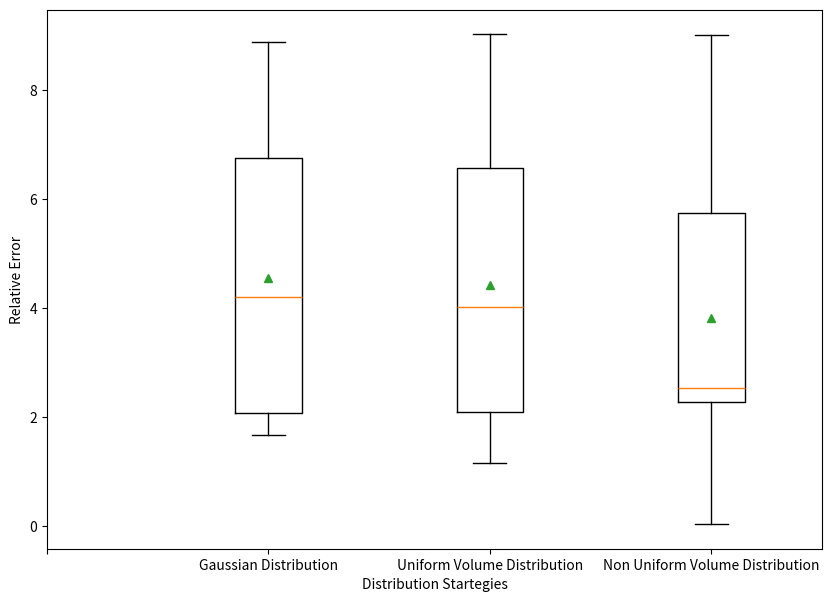

This figure's Python source:
import numpy as np
import matplotlib.pyplot as plt

# ndim_2_oe_gd = [1.337, 1.01776, 1.3849, 1.35521, 1.45235, 1.54517, 1.24959, 1.30194, 1.61606, 1.13293]
# ndim_2_oe_uvd = [1.39602, 1.26139, 0.984809, 1.77421, 1.73238, 1.62379, 1.4941, 1.19308, 1.73035, 1.51645]
# ndim_2_oe_nuvd = [1.20375, 1.2887, 1.29812, 1.53797, 1.36586, 1.47812, 1.32684, 1.55483, 1.43525, 1.89331]

# ndim_2_e_gd = [29.7503, 26.7909, 111.155, 33.9393, 12.0563, 4.91897, 11.7489, 3.99208, 24.4607, 12.2873]
# ndim_2_e_uvd = [5.86695, 15.125, 9.49311, 7.502, 10.4616, 24.3039, 28.8607, 50.6525, 22.9199, 4.04281]
# ndim_2_e_nuvd = [11.8045, 22.6067, 7.87974, 2.93427, 7.4302, 9.32753, 32.1504, 40.9763, 28.0727, 11.3814]

# ndim_2_oe_nswarm_gd = [22, 15, 18, 14, 17, 18, 20, 14, 17, 24]
# ndim_2_oe_nswarm_uvd = [23, 14, 22, 17, 13, 15, 13, 22, 14, 15]
# ndim_2_oe_nswarm_nuvd = [17, 26, 13, 24, 20, 19, 15, 22, 20, 22]

# ndim_5_oe_gd = [3.3265, 3.51543, 4.00388, 4.21881, 3.75912, 3.75291, 4.0239, 2.99247, 2.64013, 3.15187]
# ndim_5_oe_uvd = [3.3556, 3.80618, 2.88969, 3.30125, 3.83894, 4.14605, 3.31765, 4.06776, 3.96239, 3.28502]
# ndim_5_oe_nuvd = [2.78448, 3.0363, 3.77496, 3.5978, 4.0371, 3.97378, 3.82957, 3.48398, 4.15898, 3.46279]

# ndim_5_e_gd = [27.2091, 28.567, 5.69072, 216.864, 13.8672, 27.3518, 268.047, 2.72938, 6.24887, 43.7239]
# ndim_5_e_uvd = [5.82164, 65.6732, 64.124, 35.1842, 22.0193, 7.34171, 152.49, 12/4644, 84.2629, 126.329]
# ndim_5_e_nuvd = [30.242, 65.1654, 10.4604, 24.5645, 18.3207, 70.583, 8.78805, 39.6236, 20.7401, 160.278]

# ndim_5_oe_nswarm_gd = [25, 23, 11, 20, 18, 16, 20, 15, 18, 17]
# ndim_5_oe_nswarm_uvd = [14, 24, 23, 14, 17, 17, 22, 15, 17, 17]
# ndim_5_oe_nswarm_nuvd = [22, 24, 17, 24, 31, 19, 21, 26, 17, 22]

'''
Qpso multi-agent
'''

ndim_2_oe_gd = [1.66842, 2.12223, 1.76119, 1.91601, 1.81095, 2.10339, 1.67295, 1.76265, 1.99437, 1.86237]
ndim_2_oe_uvd = [2.05885, 1.69466, 1.53018, 1.58187, 1.49338, 1.913, 1.76969, 1.694, 1.6562, 1.63325]
ndim_2_oe_nuvd = [2.20206, 1.70784, 1.78158, 2.03993, 1.66788, 1.99864, 1.6595, 1.60239, 1.60346, 1.68809]

ndim_2_e_gd = [2.10266, 2.0612, 6.09226, 6.74279, 2.32018, 6.75388, 1.93558, 6.8754, 1.65679, 8.87441]
ndim_2_e_uvd = [2.17462, 9.02161, 6.78662, 7.01454, 5.77527, 1.97719, 2.06905, 1.14368, 2.26505, 5.87654]
ndim_2_e_nuvd = [2.29045, 2.29409, 6.30433, 6.92576, 2.2766, 2.2215, 2.75943, 8.99924, 4.06626, 0.0279537]

# ndim_2_oe_nswarm_gd = []
# ndim_2_oe_nswarm_uvd = []
# ndim_2_oe_nswarm_nuvd = []

ndim_5_oe_gd = [2.77211, 2.4529, 3.23493, 2.79459, 2.43919, 2.60177, 3.0726, 3.29516, 4.0104, 3.06934]
ndim_5_oe_uvd = [3.55304, 2.97516, 3.50855, 3.45102, 3.3516, 2.738, 3.20808, 3.46024, 3.42309, 2.16666]
ndim_5_oe_nuvd = [3.72388, 2.64879, 3.46436, 2.15506, 3.31311, 2.84278, 2.33962, 2.38887, 3.23845, 3.57472]

ndim_5_e_gd = [1.22522, 1.21798, 0.883092, 0.376432, 1.9207, 0.576584, 1.9693, 2.00062, 1.80441, 1.82537]
ndim_5_e_uvd = [1.26373, 1.49072, 2.11515, 0.801369, 1.95337, 0.964774, 5.27296, 2.8388, 0.949998, 2.32884]
ndim_5_e_nuvd = [2.80275, 0.880899, 1.16469, 1.43552, 2.15393, 1.82825, 2.90019, 0.603007, 0.871518, 1.93767]

# ndim_5_oe_nswarm_gd = []
# ndim_5_oe_nswarm_uvd = []
# ndim_5_oe_nswarm_nuvd = []

ndim_10_oe_gd = [1.66195, 1.6604, 1.6733, 1.59845, 1.64211, 2.11247, 1.64973, 1.70698, 1.62898, 1.85791]
ndim_10_oe_uvd = [1.62619, 1.66097, 1.7243, 1.71795, 1.56086, 1.61183, 1.61747, 1.60813, 1.68712, 1.52551]
ndim_10_oe_nuvd = [1.63342, 1.67785, 1.65061, 1.64128, 1.65906, 1.63569, 1.65203, 1.58184, 1.65382, 1.63321]

ndim_10_e_gd = [1.49585, 1.20391, 0.833737, 1.61539, 1.42073, 0.828078, 1.53849, 1.48209, 1.44952, 1.92455]
ndim_10_e_uvd = [1.48017, 1.4461, 0.827223, 1.62218, 1.54308, 1.26668, 1.65899, 1.33856, 0.994387, 0.715273]
ndim_10_e_nuvd = [1.60059, 1.39126, 1.47842, 1.64995, 1.25528, 1.64294, 1.24244, 0.952763, 0.991621, 0.576111]

ndim_50_oe_gd = [1.55537, 1.75326, 1.77263, 1.78757, 1.63809, 1.87626, 1.72664, 1.61274, 1.76432, 1.81412]
ndim_50_oe_uvd = [1.80775, 1.79229, 1.80715, 1.65196, 1.67708, 1.875, 1.63897, 1.78763, 1.80786, 1.92299]
ndim_50_oe_nuvd = [1.72073, 1.744, 1.66361, 1.82026, 1.70319, 1.75017, 1.71747, 1.60574, 1.64502, 1.69451]

ndim_50_e_gd = [3.6157, 6.89267, 4.5091, 3.69739, 2.68787, 2.89567, 2.80658, 2.75415, 6.67985, 3.65735]
ndim_50_e_uvd = [3.59203, 2.23771, 2.65266, 7.80634, 8.38119, 8.61605, 4.27094, 6.54239, 5.00654, 6.03446]
ndim_50_e_nuvd = [7.18542, 6.88691, 6.21574, 3.60674, 4.09037, 3.87497, 6.29769, 7.37548, 2.70363, 5.99677]


data = [ndim_2_oe_gd, ndim_2_oe_uvd, ndim_2_oe_nuvd]
 
fig = plt.figure(figsize =(10, 7))

plt.boxplot([ndim_2_e_gd, ndim_2_e_uvd, ndim_2_e_nuvd], showmeans=True) #, gend_war_org, male_pair_uar_war_org[:,0], male_pair_uar_war_org[:,1]])
plt.xticks(np.arange(4), ('', 'Gaussian Distribution', 'Uniform Volume Distribution', 'Non Uniform Volume Distribution'))
plt.xlabel('Distribution Startegies')
plt.ylabel('Relative Error')
plt.show()

# plt.scatter(ndim_2_oe_nswarm_gd, ndim_2_oe_gd)
# plt.scatter(ndim_2_oe_nswarm_uvd, ndim_2_oe_uvd)
# plt.scatter(ndim_2_oe_nswarm_nuvd, ndim_2_oe_nuvd)

# plt.scatter(ndim_5_oe_nswarm_gd, ndim_5_oe_gd)
# plt.scatter(ndim_5_oe_nswarm_uvd, ndim_5_oe_uvd)
# plt.scatter(ndim_5_oe_nswarm_nuvd, ndim_5_oe_nuvd)

# # plt.xticks(np.arange(11), ('', '22', '15', '18', '14', '17', '18', '20', '14', '17', '24'))
# plt.xlabel('Number of Swarms')
# plt.ylabel('Offline Error')
# plt.show()